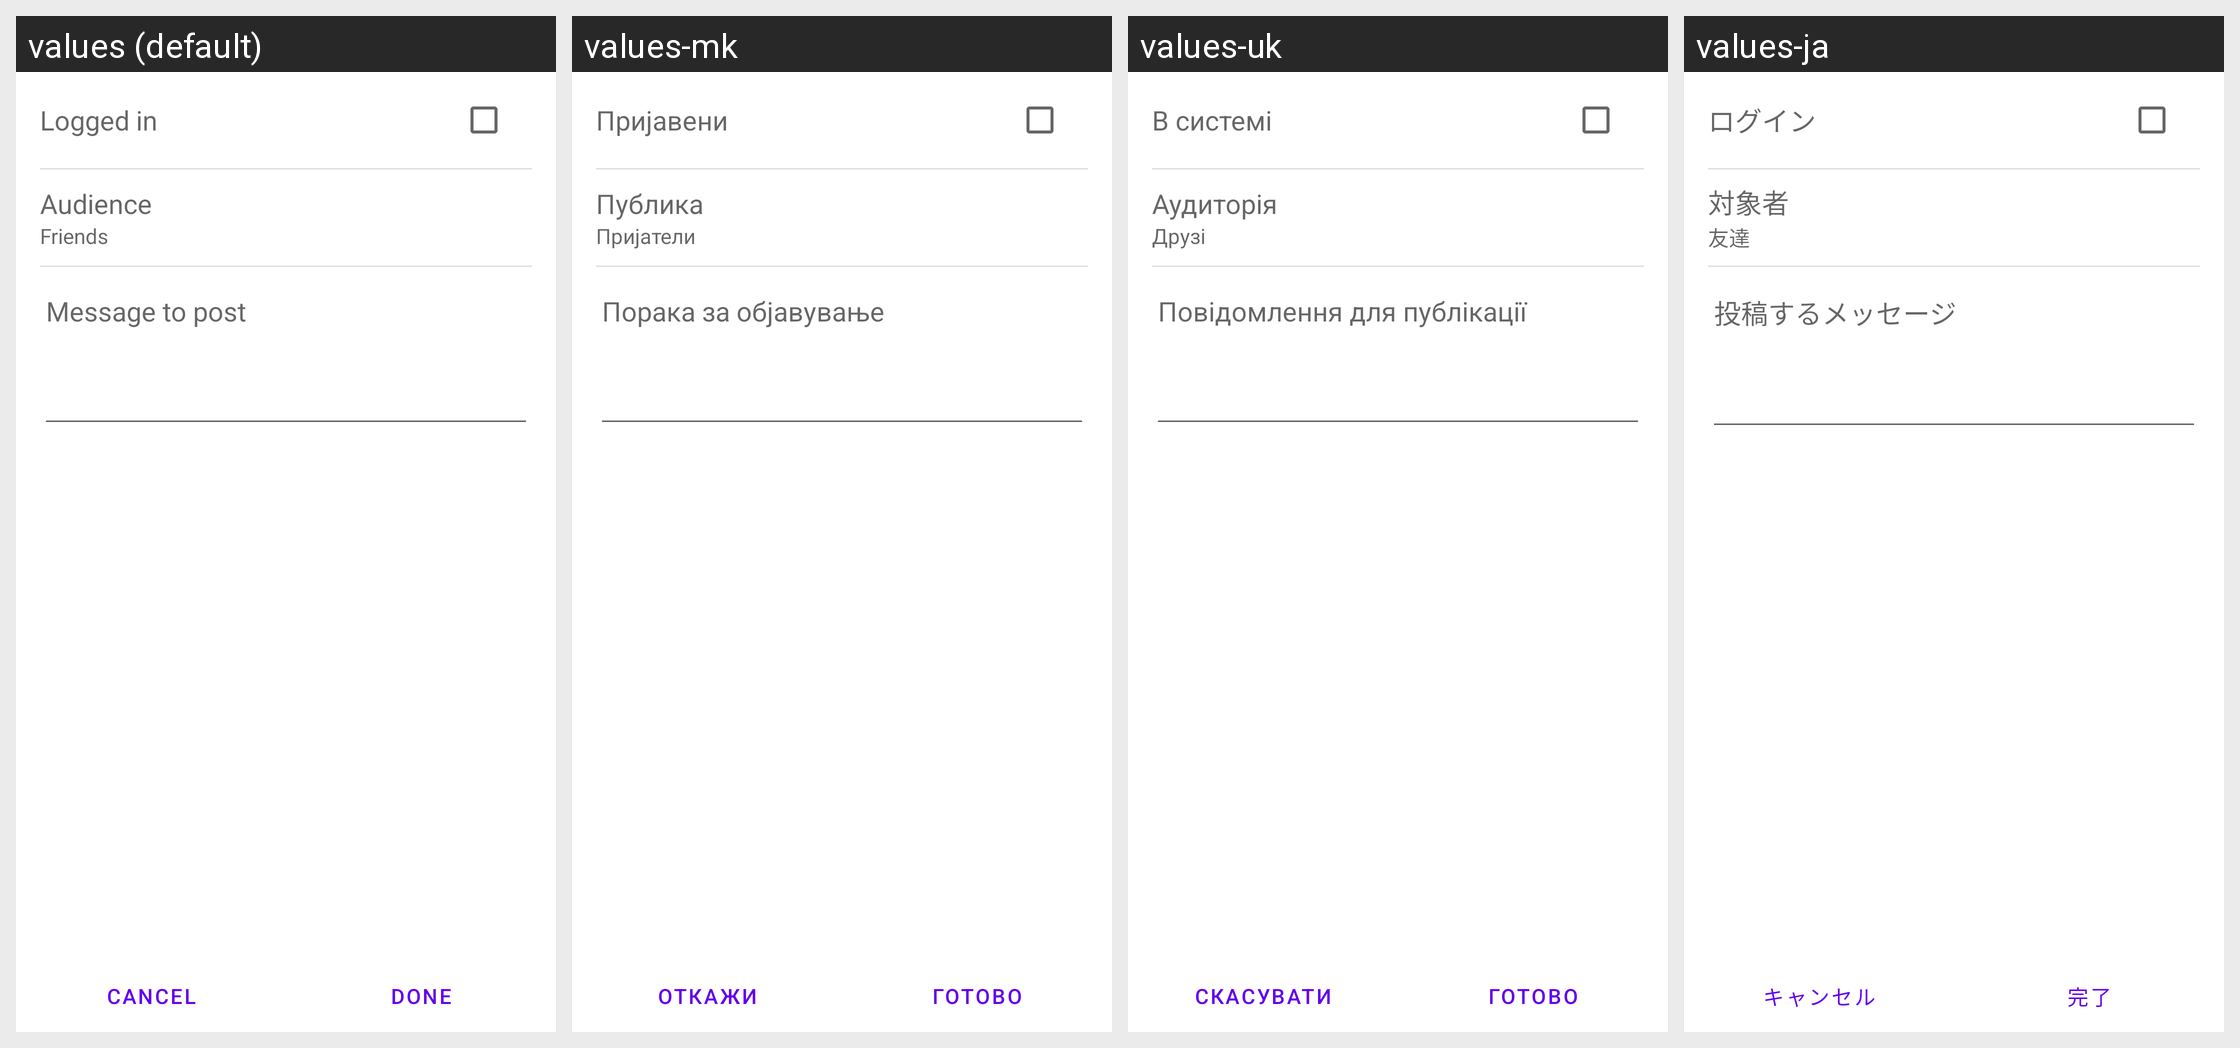

Here is an Android app screen in its default locale and in the app's own translations. Write out the translated-string differences for the strings that appear on this screen.
Android screen res/layout/facebook_settings.xml rendered under 4 locales, left to right: values (default), values-mk, values-uk, values-ja. Device: Nexus 5 (rendered at 1080×1920; each locale shown at half size, 540×960, under a caption strip naming it); theme Theme.MaterialComponents.DayNight.NoActionBar.
Other locales in the repository, not shown: values-ar, values-bn, values-bs, values-ca, values-de, values-en, values-en-rCA, values-es-rES, values-et, values-eu, values-fa, values-fi, values-fr, values-fr-rCA, values-hi, values-hr, values-hu, values-hy, values-in, values-is, values-it, values-iw, values-jv, values-kk, values-kn-rIN, values-ko, values-lt, values-mr-rIN, values-ms, values-nb, values-nl, values-pl, values-pt-rPT, values-ro, values-sl, values-sq, values-su, values-sv, values-te-rIN, values-th, values-tl, values-tr, values-zh-rCN, values-zh-rHK, values-zh-rTW.
Strings drawn on this screen, with the default value and each locale's value (text and hints the layout hard-codes, and strings that could not be matched under every locale, appear in the picture but are not listed):

facebook_message_logged_in
  values: Logged in
  values-mk: Пријавени
  values-uk: В системі
  values-ja: ログイン

facebook_message_audience
  values: Audience
  values-mk: Публика
  values-uk: Аудиторія
  values-ja: 対象者

facebook_message_audience_friends
  values: Friends
  values-mk: Пријатели
  values-uk: Друзі
  values-ja: 友達

facebook_message_prompt
  values: Message to post
  values-mk: Порака за објавување
  values-uk: Повідомлення для публікації
  values-ja: 投稿するメッセージ

footer_button_cancel
  values: Cancel
  values-mk: Откажи
  values-uk: Скасувати
  values-ja: キャンセル

footer_button_done
  values: Done
  values-mk: Готово
  values-uk: Готово
  values-ja: 完了
